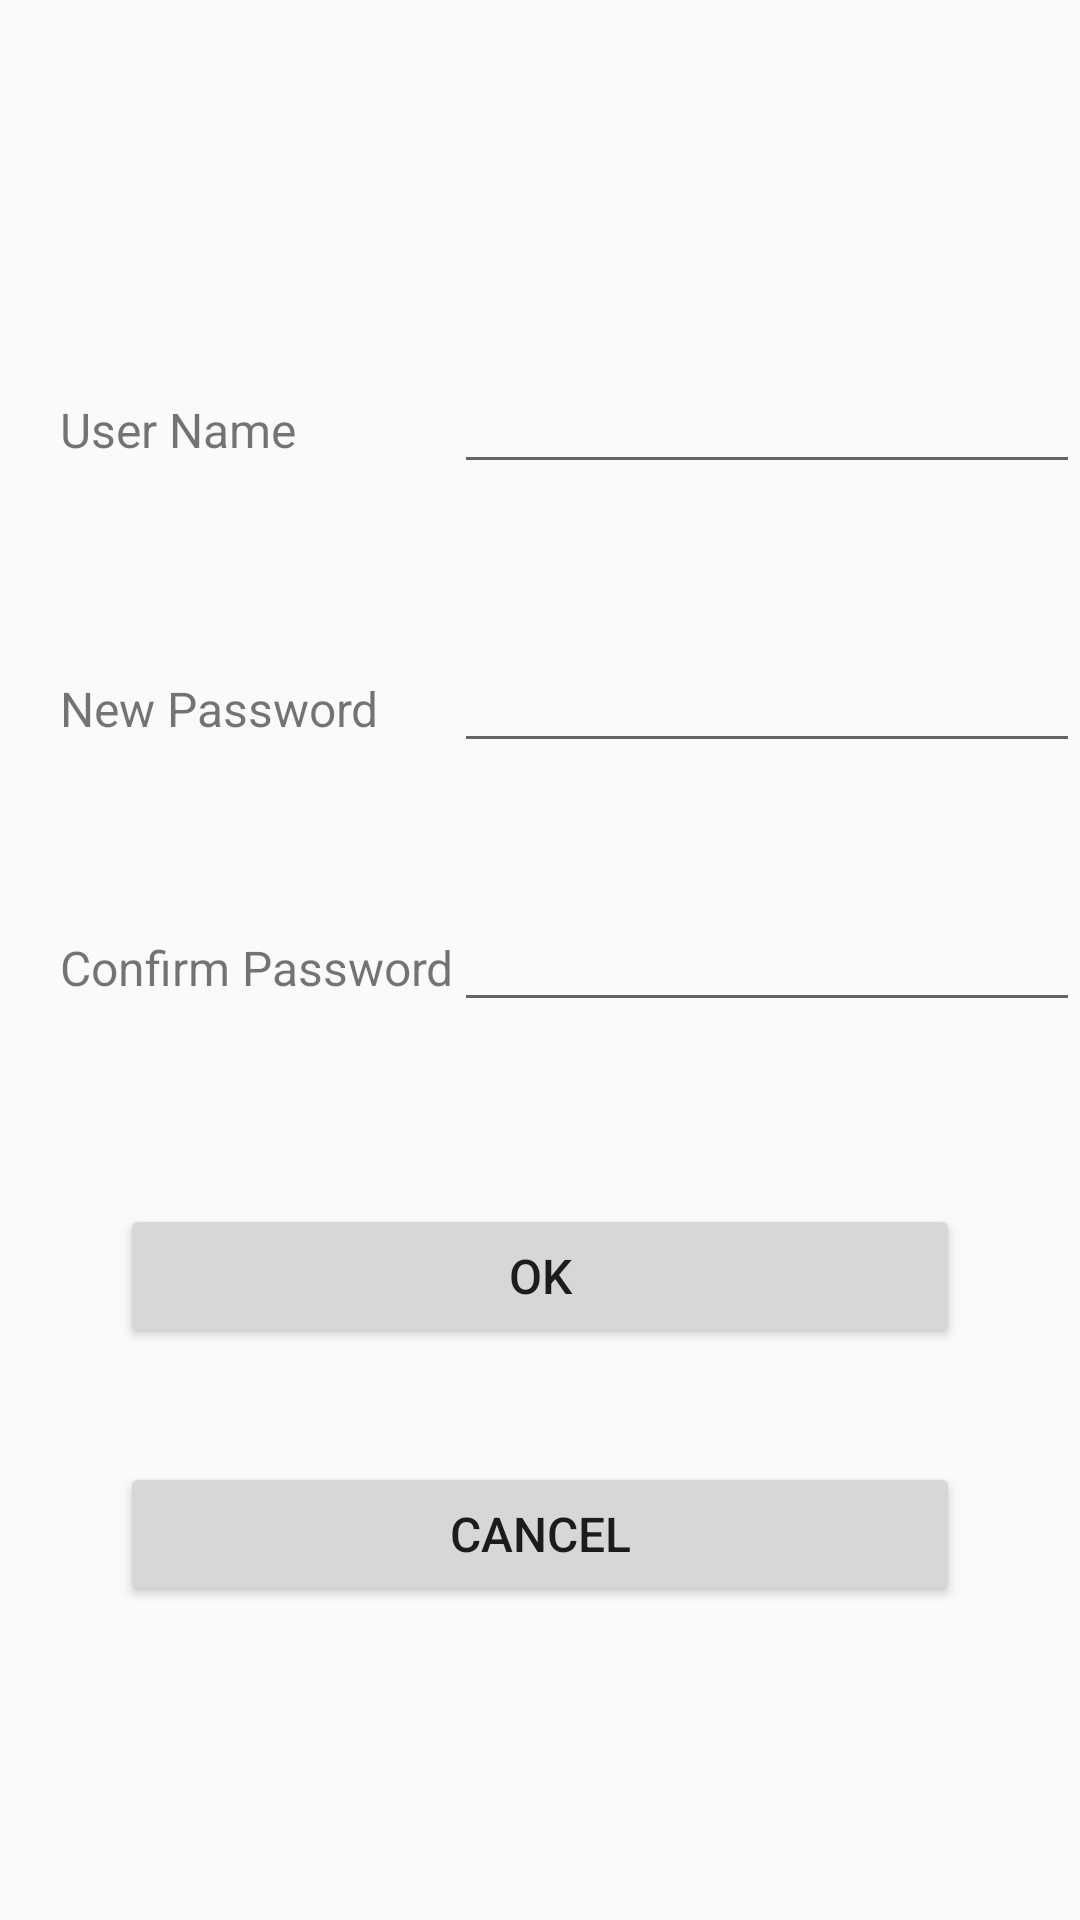

Produce the Android XML layout that renders to this screen, including the resource entries it uses.
<!-- AndroidManifest.xml: application theme AppTheme -->
<!-- res/layout/activity_forth.xml -->
<?xml version="1.0" encoding="utf-8"?>
<RelativeLayout xmlns:android="http://schemas.android.com/apk/res/android"
    xmlns:app="http://schemas.android.com/apk/res-auto"
    xmlns:tools="http://schemas.android.com/tools"
    android:layout_width="match_parent"
    android:layout_height="match_parent"
    tools:context="com.example.asus1.helloworld.ForthActivity">

    <EditText
        android:id="@+id/input1"
        android:layout_width="wrap_content"
        android:layout_height="wrap_content"
        android:layout_centerVertical="true"
        android:layout_toEndOf="@+id/textView2"
        android:layout_toRightOf="@+id/textView2"
        android:ems="10"
        android:inputType="textPassword"
        android:text=""
        tools:layout_editor_absoluteX="112dp"
        tools:layout_editor_absoluteY="192dp" />

    <EditText
        android:id="@+id/input2"
        android:layout_width="wrap_content"
        android:layout_height="wrap_content"
        android:layout_above="@+id/input1"
        android:layout_alignLeft="@+id/input1"
        android:layout_alignStart="@+id/input1"
        android:layout_marginBottom="45dp"
        android:ems="10"
        android:inputType="textPassword"
        android:text=""
        tools:layout_editor_absoluteX="112dp"
        tools:layout_editor_absoluteY="282dp"
        />

    <TextView
        android:id="@+id/textView"
        android:layout_width="wrap_content"
        android:layout_height="wrap_content"
        android:layout_alignBaseline="@+id/input2"
        android:layout_alignBottom="@+id/input2"
        android:layout_alignParentLeft="true"
        android:layout_alignParentStart="true"
        android:layout_marginLeft="20dp"
        android:layout_marginStart="20dp"
        android:textSize="16dp"
        android:text="New Password"/>

    <TextView
        android:id="@+id/textView2"
        android:layout_width="wrap_content"
        android:layout_height="wrap_content"
        android:layout_alignBaseline="@+id/input1"
        android:layout_alignBottom="@+id/input1"
        android:layout_alignLeft="@+id/textView"
        android:layout_alignStart="@+id/textView"
        android:textSize="16dp"
        android:text="Confirm Password"
        />

    <Button
        android:id="@+id/button3"
        android:layout_width="280dp"
        android:layout_height="wrap_content"
        android:layout_alignLeft="@+id/button4"
        android:layout_alignStart="@+id/button4"
        android:layout_below="@+id/textView2"
        android:layout_marginTop="68dp"
        android:layout_marginBottom="36dp"
        android:layout_centerHorizontal="true"
        android:textSize="16dp"
        android:text="OK" />

    <Button
        android:id="@+id/button4"
        android:layout_width="280dp"
        android:layout_height="wrap_content"
        android:layout_below="@+id/button3"
        android:layout_centerHorizontal="true"
        android:layout_marginTop="2dp"
        android:text="Cancel"
        android:textSize="16dp" />

    <TextView
        android:id="@+id/textView3"
        android:layout_width="wrap_content"
        android:layout_height="wrap_content"
        android:layout_above="@+id/input2"
        android:layout_alignLeft="@+id/textView"
        android:layout_alignStart="@+id/textView"
        android:layout_marginBottom="59dp"
        android:text="User Name"
        android:textSize="16dp" />

    <EditText
        android:id="@+id/input3"
        android:layout_width="wrap_content"
        android:layout_height="wrap_content"
        android:layout_alignBaseline="@+id/textView3"
        android:layout_alignBottom="@+id/textView3"
        android:layout_toEndOf="@+id/textView2"
        android:layout_toRightOf="@+id/textView2"
        android:ems="10"
        android:inputType="textPersonName" />
</RelativeLayout>
<!-- resources referenced by this layout -->
<resources>
  <style name="AppTheme" parent="Base.Theme.AppCompat.Light.DarkActionBar">
          
          <item name="colorPrimary">@color/colorPrimary</item>
          <item name="colorPrimaryDark">@color/colorPrimaryDark</item>
          <item name="colorAccent">@color/colorAccent</item>
      </style>
  <color name="colorPrimary">#3F51B5</color>
  <color name="colorPrimaryDark">#303F9F</color>
  <color name="colorAccent">#FF4081</color>
</resources>
